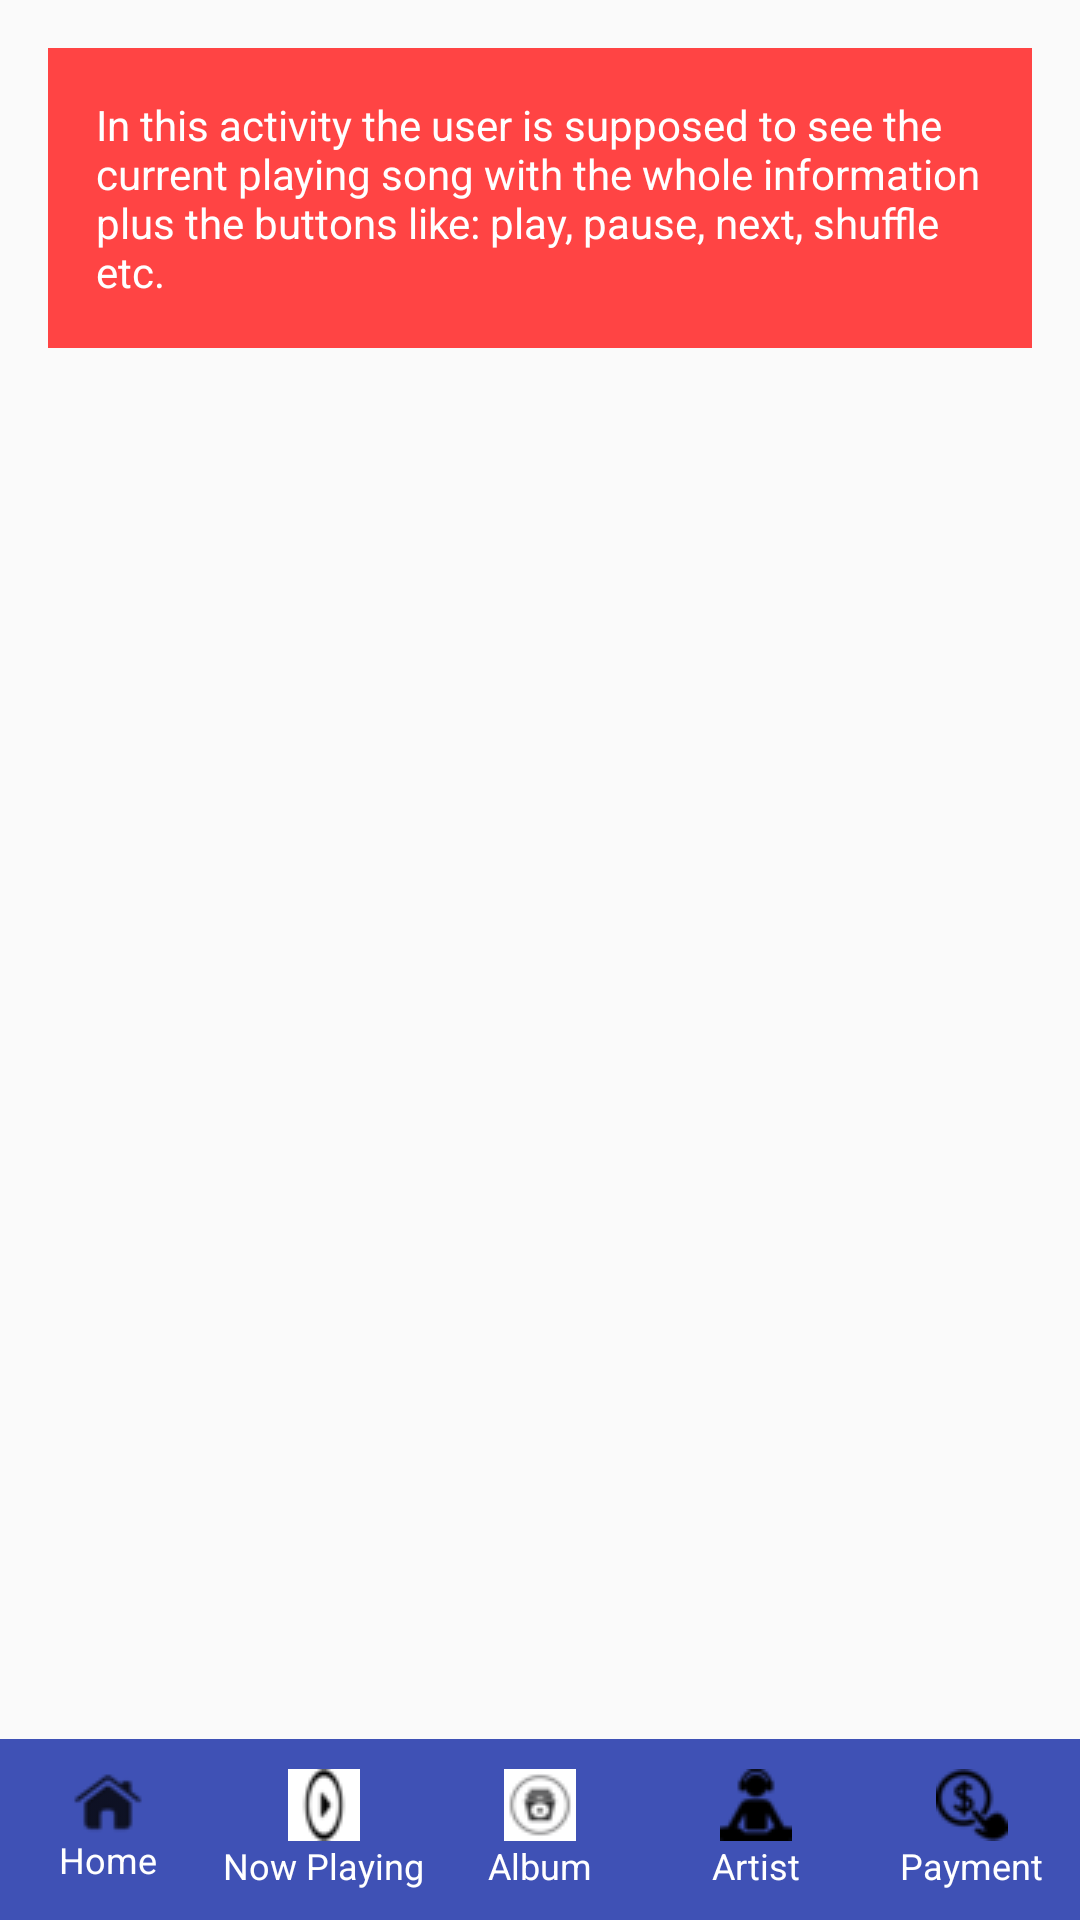

Produce the Android XML layout that renders to this screen, including the resource entries it uses.
<!-- AndroidManifest.xml: application theme AppTheme -->
<!-- res/layout/now_playing_items.xml -->
<?xml version="1.0" encoding="utf-8"?>
<RelativeLayout xmlns:android="http://schemas.android.com/apk/res/android"
    xmlns:tools="http://schemas.android.com/tools"
    android:id="@+id/now_playing_items"
    android:layout_width="match_parent"
    android:layout_height="match_parent"
    tools:context="com.example.musicstructure.NowPlaying">

    <RelativeLayout
        android:layout_width="match_parent"
        android:layout_height="wrap_content"
        android:padding="16dp"
        android:layout_alignParentTop="true"
        android:layout_alignParentLeft="true"
        android:layout_alignParentStart="true">

        <TextView
            android:id="@+id/description_now_playing"
            android:layout_width="match_parent"
            android:layout_height="wrap_content"
            android:layout_marginBottom="16dp"
            android:background="@color/nowplaying_color"
            android:padding="16dp"
            android:text="@string/description_nowplaying_text"
            android:textColor="@android:color/white" />

    </RelativeLayout>


    <LinearLayout
        android:layout_width="match_parent"
        android:layout_height="wrap_content"
        android:layout_alignParentBottom="true"
        android:background="@color/colorPrimary"
        android:baselineAligned="false"
        android:orientation="horizontal">

        <LinearLayout
            android:id="@+id/home_button"
            android:layout_width="0dp"
            android:layout_height="match_parent"
            android:layout_weight="1"
            android:orientation="vertical"
            android:paddingLeft="12dp"
            android:paddingRight="12dp">

            <ImageView
                android:layout_width="wrap_content"
                android:layout_height="wrap_content"
                android:layout_gravity="center_horizontal"
                android:paddingTop="8dp"
                android:src="@drawable/home_icon" />

            <TextView
                android:layout_width="wrap_content"
                android:layout_height="wrap_content"
                android:layout_gravity="center_horizontal"
                android:layout_marginBottom="10dp"
                android:text="@string/home"
                android:textColor="@android:color/white"
                android:textSize="12sp" />

        </LinearLayout>

        <LinearLayout
            android:layout_width="0dp"
            android:layout_height="match_parent"
            android:layout_weight="1"
            android:orientation="vertical">

            <ImageView
                android:layout_width="wrap_content"
                android:layout_height="wrap_content"
                android:layout_gravity="center_horizontal"
                android:paddingTop="10dp"
                android:src="@drawable/play_icon" />

            <TextView
                android:layout_width="wrap_content"
                android:layout_height="wrap_content"
                android:layout_gravity="center_horizontal"
                android:layout_marginBottom="10dp"
                android:text="@string/category_nowplaying"
                android:textColor="@android:color/white"
                android:textSize="12sp" />

        </LinearLayout>

        <LinearLayout
            android:id="@+id/albums_button"
            android:layout_width="0dp"
            android:layout_height="match_parent"
            android:layout_weight="1"
            android:orientation="vertical"
            android:paddingLeft="12dp"
            android:paddingRight="12dp">

            <ImageView
                android:layout_width="wrap_content"
                android:layout_height="wrap_content"
                android:layout_gravity="center_horizontal"
                android:paddingTop="10dp"
                android:src="@drawable/album_icon" />

            <TextView
                android:layout_width="wrap_content"
                android:layout_height="wrap_content"
                android:layout_gravity="center_horizontal"
                android:layout_marginBottom="10dp"
                android:text="@string/category_album"
                android:textColor="@android:color/white"
                android:textSize="12sp" />

        </LinearLayout>

        <LinearLayout
            android:id="@+id/artists_button"
            android:layout_width="0dp"
            android:layout_height="match_parent"
            android:layout_weight="1"
            android:orientation="vertical"
            android:paddingLeft="12dp"
            android:paddingRight="12dp">

            <ImageView
                android:layout_width="wrap_content"
                android:layout_height="wrap_content"
                android:layout_gravity="center_horizontal"
                android:paddingTop="10dp"
                android:src="@drawable/artist_icon" />

            <TextView
                android:layout_width="wrap_content"
                android:layout_height="wrap_content"
                android:layout_gravity="center_horizontal"
                android:layout_marginBottom="10dp"
                android:text="@string/category_artist"
                android:textColor="@android:color/white"
                android:textSize="12sp" />

        </LinearLayout>

        <LinearLayout
            android:id="@+id/pay_button"
            android:layout_width="0dp"
            android:layout_height="match_parent"
            android:layout_weight="1"
            android:orientation="vertical"
            android:paddingLeft="12dp"
            android:paddingRight="12dp">

            <ImageView
                android:layout_width="wrap_content"
                android:layout_height="wrap_content"
                android:layout_gravity="center_horizontal"
                android:paddingTop="10dp"
                android:src="@drawable/pay_icon" />

            <TextView
                android:layout_width="wrap_content"
                android:layout_height="wrap_content"
                android:layout_gravity="center_horizontal"
                android:layout_marginBottom="10dp"
                android:text="@string/category_payment"
                android:textColor="@android:color/white"
                android:textSize="12sp" />

        </LinearLayout>

    </LinearLayout>

</RelativeLayout>
<!-- resources referenced by this layout -->
<resources>
  <color name="colorPrimary">#3F51B5</color>
  <color name="nowplaying_color" type="color">#FFFF4444</color>
  <!-- drawable album_icon: png bitmap (drawable, 1292 bytes) -->
  <!-- drawable artist_icon: png bitmap (drawable, 667 bytes) -->
  <!-- drawable home_icon: png bitmap (drawable, 722 bytes) -->
  <!-- drawable pay_icon: png bitmap (drawable, 799 bytes) -->
  <!-- drawable play_icon: png bitmap (drawable, 484 bytes) -->
  <string name="category_album">Album</string>
  <string name="category_artist">Artist</string>
  <string name="category_nowplaying">Now Playing</string>
  <string name="category_payment">Payment</string>
  <string name="description_nowplaying_text">In this activity the user is supposed to see the current playing song with the whole information plus the buttons like: play, pause, next, shuffle etc.</string>
  <string name="home">Home</string>
  <style name="AppTheme" parent="Theme.AppCompat.Light.DarkActionBar">
          
          <item name="colorPrimary">@color/colorPrimary</item>
          <item name="colorPrimaryDark">@color/colorPrimaryDark</item>
          <item name="colorAccent">@color/colorAccent</item>
      </style>
  <color name="colorPrimaryDark">#303F9F</color>
  <color name="colorAccent">#FF4081</color>
</resources>
